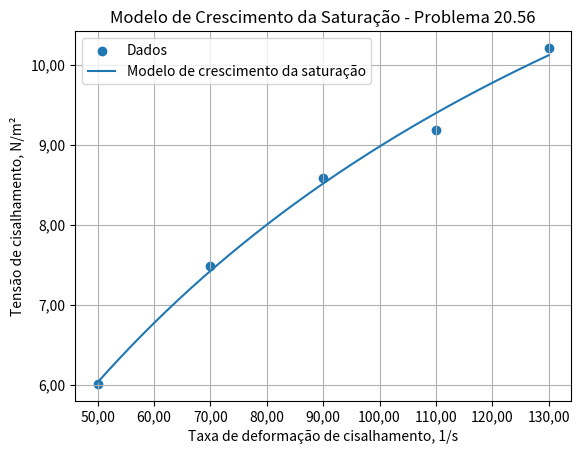

Python code for this plot:
import numpy as np
import matplotlib.pyplot as plt
from matplotlib.ticker import FuncFormatter

# Dados do problema 20.56 - Chapra
# x = taxa de deformação de cisalhamento
# y = tensão de cisalhamento

x = np.array([50, 70, 90, 110, 130], dtype=float)
y = np.array([6.01, 7.48, 8.59, 9.19, 10.21], dtype=float)

n = len(x)

# Soma total dos quadrados
st = np.sum((y - np.mean(y)) ** 2)

# Modelo de taxa de crescimento da saturação
# y = a*x / (b + x)
#
# Linearização:
# 1/y = (b/a)*(1/x) + 1/a

X_sat = 1 / x
Y_sat = 1 / y

coef_sat = np.polyfit(X_sat, Y_sat, 1)
incl_sat = coef_sat[0]
inter_sat = coef_sat[1]

a_sat = 1 / inter_sat
b_sat = incl_sat * a_sat

y_sat = (a_sat * x) / (b_sat + x)

sr_sat = np.sum((y - y_sat) ** 2)
syx_sat = np.sqrt(sr_sat / (n - 2))
r2_sat = (st - sr_sat) / st

print("MODELO DE TAXA DE CRESCIMENTO DA SATURAÇÃO")
print(f"Equação: y = ({a_sat:.6f}x) / ({b_sat:.6f} + x)")
print(f"Erro padrão da estimativa = {syx_sat:.6f}")
print(f"Coeficiente de determinação R² = {r2_sat:.6f}")

# Gráfico

x_grafico = np.linspace(min(x), max(x), 300)
y_sat_grafico = (a_sat * x_grafico) / (b_sat + x_grafico)

plt.scatter(x, y, label="Dados")
plt.plot(x_grafico, y_sat_grafico, label="Modelo de crescimento da saturação")

plt.xlabel("Taxa de deformação de cisalhamento, 1/s")
plt.ylabel("Tensão de cisalhamento, N/m²")
plt.title("Modelo de Crescimento da Saturação - Problema 20.56")
plt.grid()
plt.legend()

formatter = FuncFormatter(lambda x, pos: f'{x:.2f}'.replace('.', ','))

ax = plt.gca()
ax.xaxis.set_major_formatter(formatter)
ax.yaxis.set_major_formatter(formatter)

plt.show()
